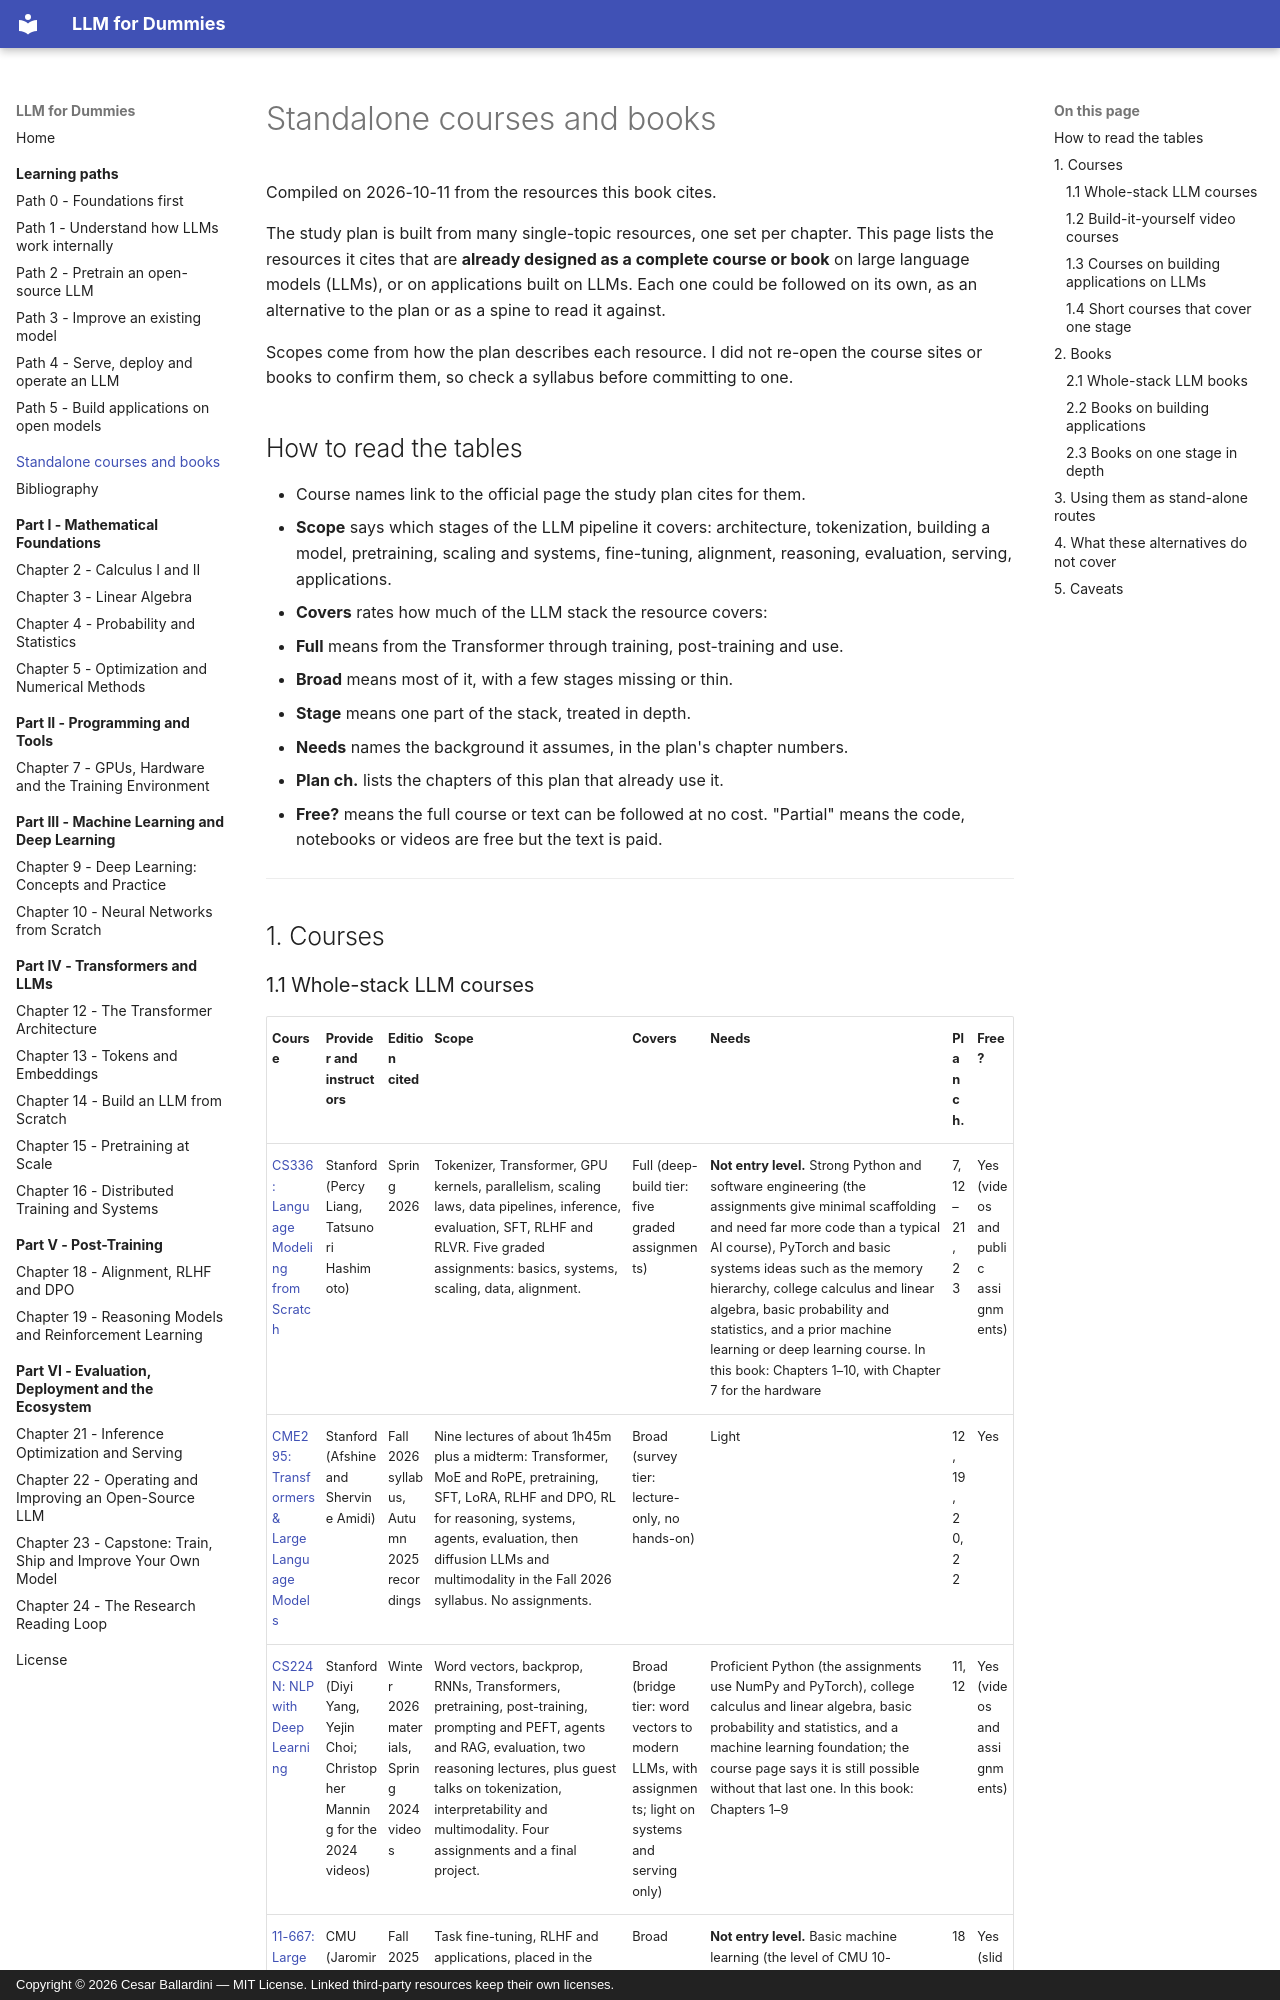

repository: CesarBallardini/llm-for-dummies-study-plan · page: standalone-llm-courses-and-books/index.html · generator: mkdocs · copyright: Copyright © 2026 Cesar Ballardini — MIT License. Linked third-party resources keep their own licenses.

# Standalone courses and books

Compiled on 2026-10-11 from the resources this book cites.

The study plan is built from many single-topic resources, one set per chapter. This page lists the
resources it cites that are **already designed as a complete course or book** on large language models
(LLMs), or on applications built on LLMs. Each one could be followed on its own, as an alternative to the
plan or as a spine to read it against.

Scopes come from how the plan describes each resource. I did not re-open the course sites or books to
confirm them, so check a syllabus before committing to one.

## How to read the tables

- Course names link to the official page the study plan cites for them.
- **Scope** says which stages of the LLM pipeline it covers: architecture, tokenization, building a model,
  pretraining, scaling and systems, fine-tuning, alignment, reasoning, evaluation, serving, applications.
- **Covers** rates how much of the LLM stack the resource covers:
  - **Full** means from the Transformer through training, post-training and use.
  - **Broad** means most of it, with a few stages missing or thin.
  - **Stage** means one part of the stack, treated in depth.
- **Needs** names the background it assumes, in the plan's chapter numbers.
- **Plan ch.** lists the chapters of this plan that already use it.
- **Free?** means the full course or text can be followed at no cost. "Partial" means the code, notebooks
  or videos are free but the text is paid.

---

## 1. Courses
